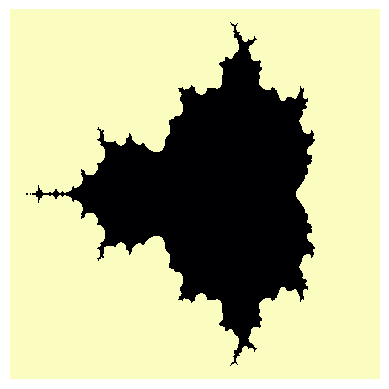

Generate this figure with matplotlib:
import numpy as np
import matplotlib.pyplot as plt

x_pixels = 4000
y_pixels = round((2/3) * x_pixels)
x=np.linspace(-2, 1, x_pixels)
y=np.linspace(-1.2, 1.2, y_pixels) * 1j
complex_num = x + y.reshape(y_pixels, 1)
array=np.zeros((y_pixels, x_pixels))

iteration = 10
z = 0
for i in range(iteration, 0, -1):
    z = z ** 2 + complex_num
    array[abs(z) < 2] = i
else:
    array[abs(z) >= 2] = iteration

# few issues: it is essential for the code to go through all the iterations...
# we also have that the curved shape when the number of iteration increases
# doesn't look clean as we go in...
# it's the right idea but it could definitely be cleaner...
# for example, at iteration = 10, there are only two colours...

fig=plt.figure(dpi=200)
plt.imshow(array,cmap='magma',extent=[-2,2,-2,2],interpolation='None')
plt.axis("off")
plt.show();